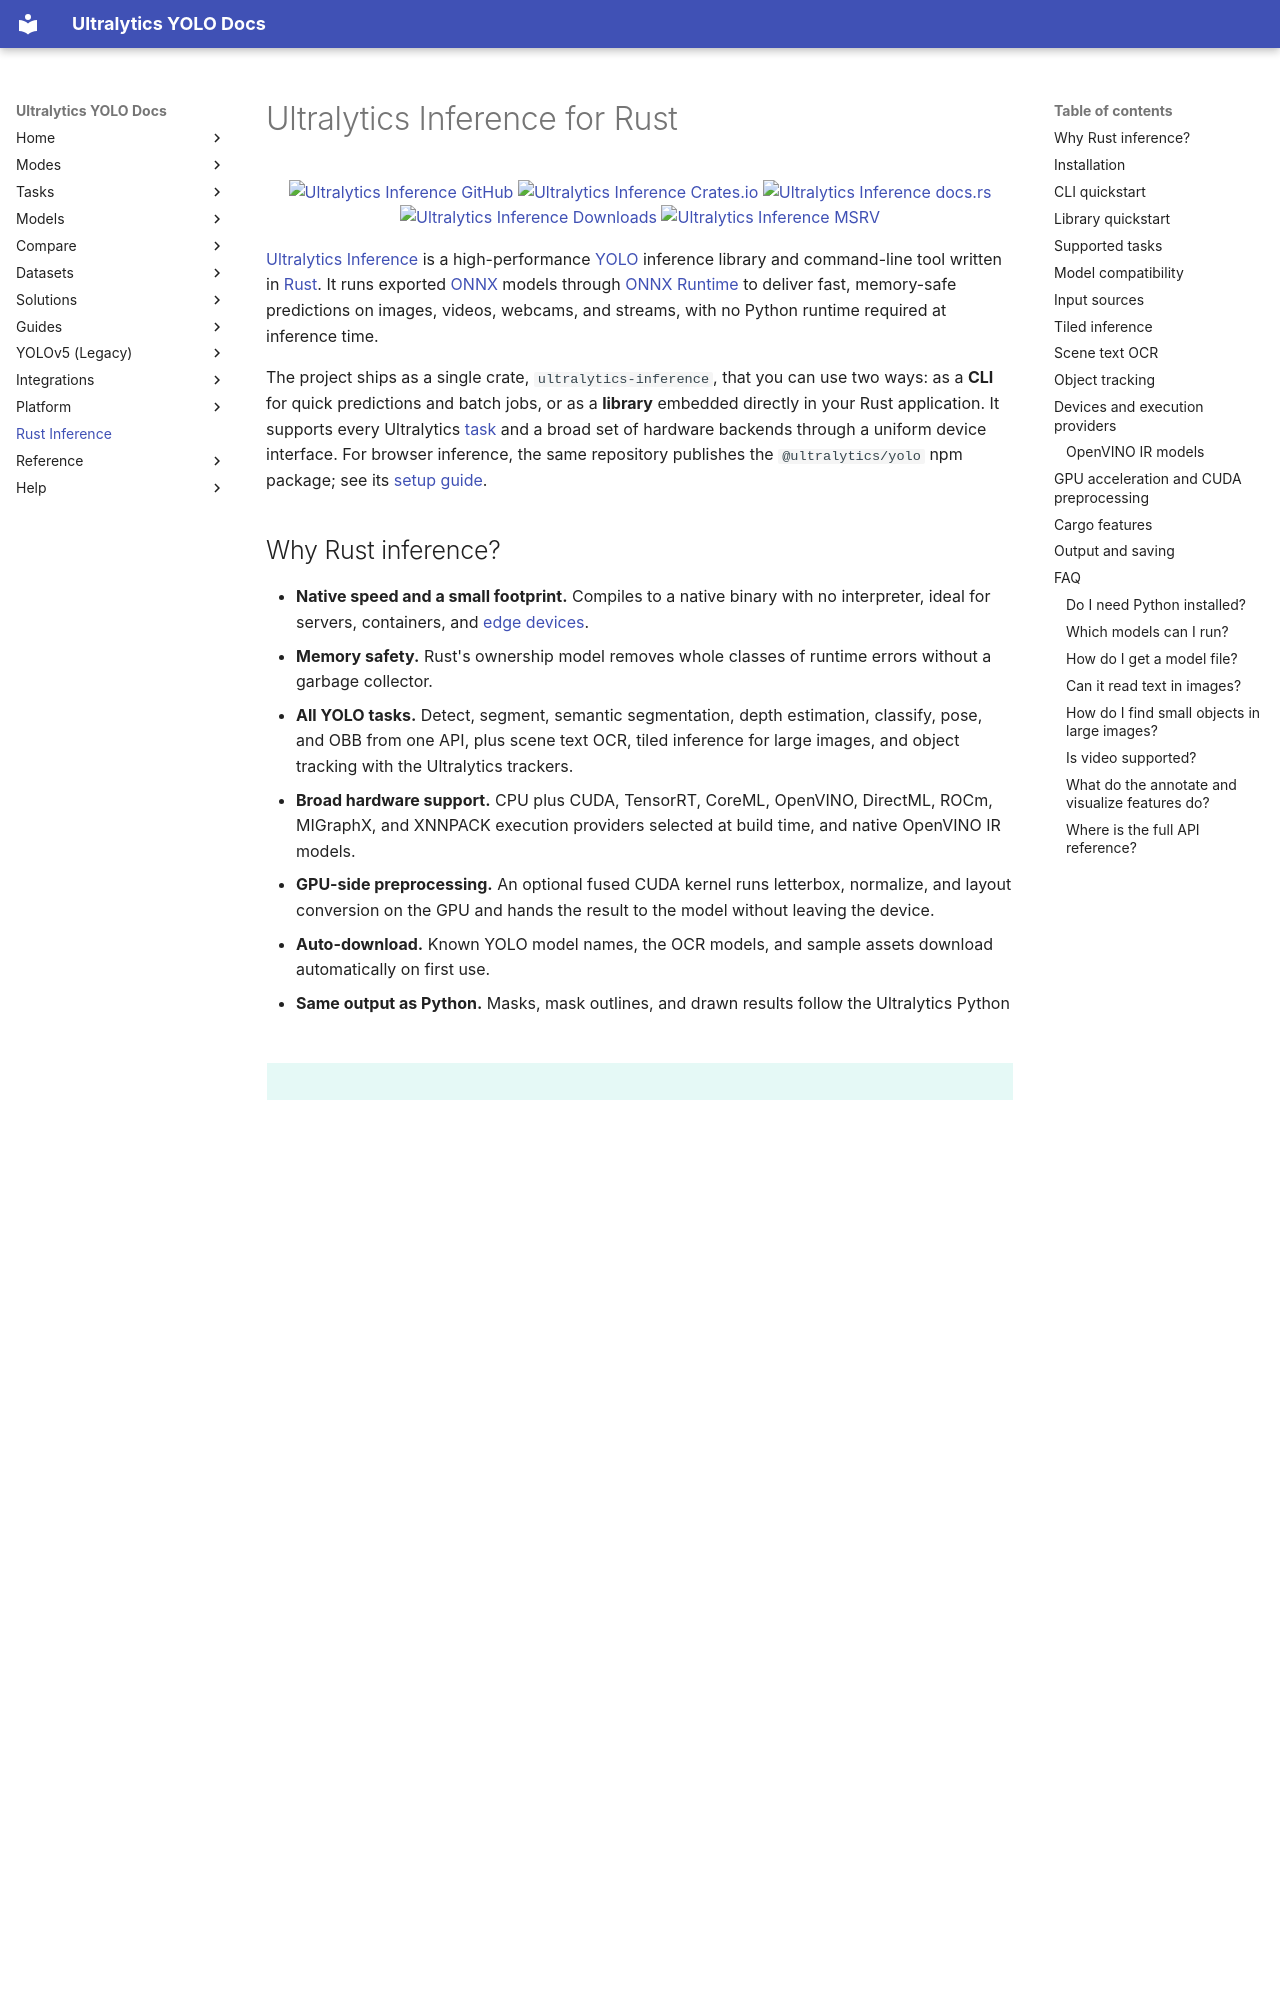

repository: ultralytics/ultralytics · page: inference/index.html · generator: mkdocs

---
comments: true
description: Ultralytics Inference for Rust is a high-performance YOLO inference library and CLI built on ONNX Runtime, with GPU acceleration, tiled inference, scene text OCR, object tracking and no Python runtime.
keywords: Ultralytics Inference, Rust, YOLO, ONNX Runtime, object detection, segmentation, semantic segmentation, depth estimation, classification, pose, OBB, OCR, object tracking, tiled inference, CUDA, TensorRT, CoreML, OpenVINO, edge AI, real-time inference
---

# Ultralytics Inference for Rust

<div align="center">
    <a href="https://github.com/ultralytics/inference"><img src="https://img.shields.io/badge/GitHub-ultralytics%2Finference-181717?logo=github&logoColor=white" alt="Ultralytics Inference GitHub"></a>
    <a href="https://crates.io/crates/ultralytics-inference"><img src="https://img.shields.io/crates/v/ultralytics-inference?logo=rust&logoColor=white&label=crates.io&color=CE422B" alt="Ultralytics Inference Crates.io"></a>
    <a href="https://docs.rs/ultralytics-inference"><img src="https://img.shields.io/docsrs/ultralytics-inference?logo=docs.rs&logoColor=white&label=docs.rs" alt="Ultralytics Inference docs.rs"></a>
    <a href="https://crates.io/crates/ultralytics-inference"><img src="https://img.shields.io/crates/d/ultralytics-inference?logo=rust&logoColor=white&label=downloads&color=CE422B" alt="Ultralytics Inference Downloads"></a>
    <a href="https://crates.io/crates/ultralytics-inference"><img src="https://img.shields.io/crates/msrv/ultralytics-inference?logo=rust&logoColor=white&color=CE422B" alt="Ultralytics Inference MSRV"></a>
</div>

[Ultralytics Inference](https://github.com/ultralytics/inference) is a high-performance [YOLO](https://www.ultralytics.com/yolo) inference library and command-line tool written in [Rust](https://rust-lang.org/). It runs exported [ONNX](../integrations/onnx.md) models through [ONNX Runtime](https://onnxruntime.ai/) to deliver fast, memory-safe predictions on images, videos, webcams, and streams, with no Python runtime required at inference time.

The project ships as a single crate, `ultralytics-inference`, that you can use two ways: as a **CLI** for quick predictions and batch jobs, or as a **library** embedded directly in your Rust application. It supports every Ultralytics [task](../tasks/index.md) and a broad set of hardware backends through a uniform device interface. For browser inference, the same repository publishes the `@ultralytics/yolo` npm package; see its [setup guide](https://github.com/ultralytics/inference/tree/main/web).

## Why Rust inference?

- **Native speed and a small footprint.** Compiles to a native binary with no interpreter, ideal for servers, containers, and [edge devices](https://www.ultralytics.com/glossary/edge-ai).
- **Memory safety.** Rust's ownership model removes whole classes of runtime errors without a garbage collector.
- **All YOLO tasks.** Detect, segment, semantic segmentation, depth estimation, classify, pose, and OBB from one API, plus scene text OCR, tiled inference for large images, and object tracking with the Ultralytics trackers.
- **Broad hardware support.** CPU plus CUDA, TensorRT, CoreML, OpenVINO, DirectML, ROCm, MIGraphX, and XNNPACK execution providers selected at build time, and native OpenVINO IR models.
- **GPU-side preprocessing.** An optional fused CUDA kernel runs letterbox, normalize, and layout conversion on the GPU and hands the result to the model without leaving the device.
- **Auto-download.** Known YOLO model names, the OCR models, and sample assets download automatically on first use.
- **Same output as Python.** Masks, mask outlines, and drawn results follow the Ultralytics Python package, so `--save` produces the same image as `plot()`.

!!! tip "Looking for the Python package?"

    This page covers the standalone Rust crate. For the Python workflow (training, validation, export, and prediction) see the main [Quickstart](../quickstart.md) and [Predict mode](../modes/predict.md). Export any Ultralytics model to ONNX with the [ONNX integration](../integrations/onnx.md), then run it here.
